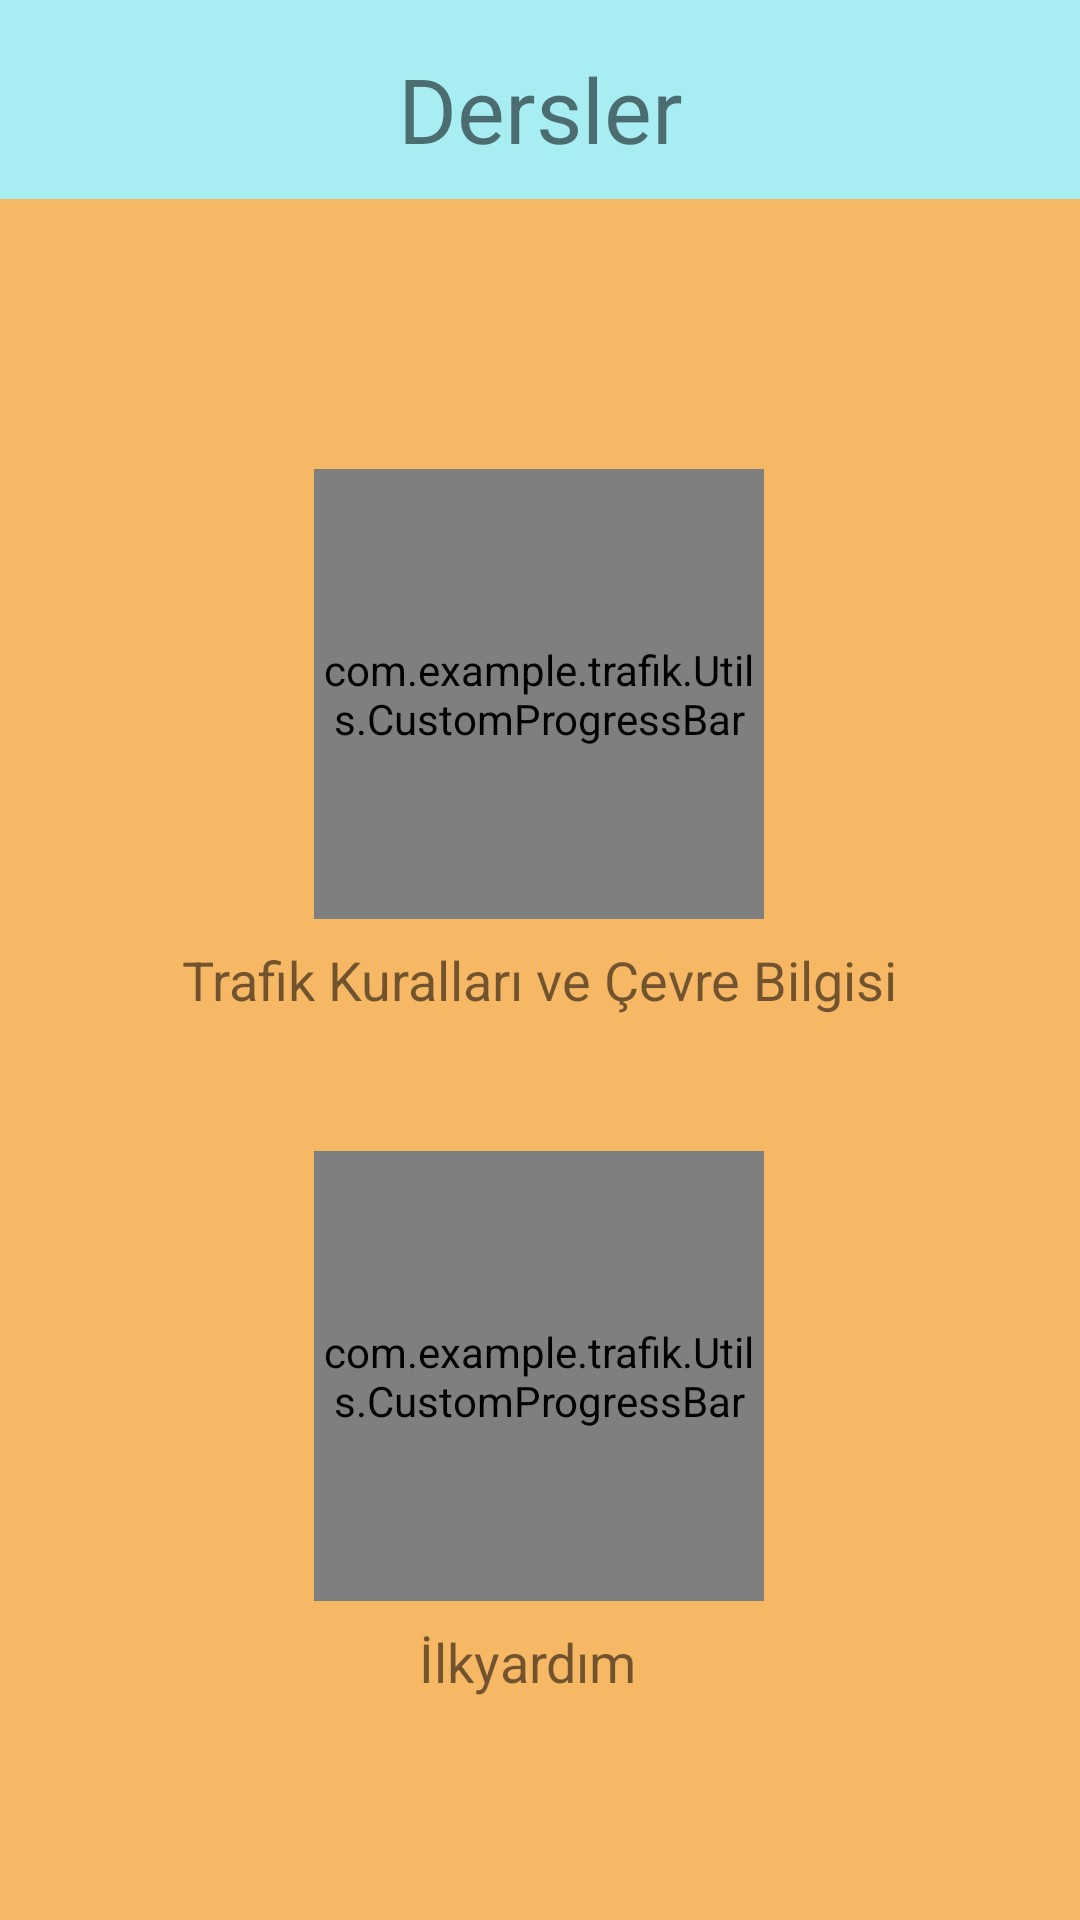

Produce the Android XML layout that renders to this screen, including the resource entries it uses.
<!-- AndroidManifest.xml: application theme AppTheme -->
<!-- res/layout/activity_dersler.xml -->
<?xml version="1.0" encoding="utf-8"?>
<androidx.constraintlayout.widget.ConstraintLayout xmlns:android="http://schemas.android.com/apk/res/android"
    xmlns:app="http://schemas.android.com/apk/res-auto"
    xmlns:tools="http://schemas.android.com/tools"
    android:layout_width="match_parent"
    android:layout_height="match_parent"
    tools:context=".DerslerActivity"
    android:background="@color/turuncu">

    <View
        android:id="@+id/background"
        android:layout_width="0dp"
        android:layout_height="0dp"
        android:background="#A7EDF2"
        app:layout_constraintBottom_toBottomOf="@+id/textView4"
        app:layout_constraintEnd_toEndOf="parent"
        app:layout_constraintStart_toStartOf="parent"
        app:layout_constraintTop_toTopOf="parent" />

    <TextView
        android:id="@+id/textView4"
        android:layout_width="wrap_content"
        android:layout_height="wrap_content"
        android:layout_marginTop="16dp"
        android:paddingBottom="10dp"
        android:text="Dersler"
        android:textSize="30sp"
        app:layout_constraintEnd_toEndOf="parent"
        app:layout_constraintStart_toStartOf="parent"
        app:layout_constraintTop_toTopOf="parent" />

    <com.example.trafik.Utils.CustomProgressBar
        android:id="@+id/user_progress_bar"
        android:layout_width="150dp"
        android:layout_height="150dp"
        android:layout_centerHorizontal="true"
        android:layout_marginStart="87dp"
        android:layout_marginTop="90dp"
        android:layout_marginEnd="88dp"
        app:background_progress_thickness="60"
        app:foreground_progress_thickness="60"
        app:layout_constraintEnd_toEndOf="parent"
        app:layout_constraintStart_toStartOf="parent"
        app:layout_constraintTop_toBottomOf="@+id/background">

    </com.example.trafik.Utils.CustomProgressBar>

    <TextView
        android:id="@+id/textView17"
        android:layout_width="wrap_content"
        android:layout_height="wrap_content"
        android:layout_marginStart="100dp"
        android:layout_marginTop="8dp"
        android:layout_marginEnd="100dp"
        android:text="Trafik Kuralları ve Çevre Bilgisi"
        android:textSize="18sp"
        app:layout_constraintEnd_toEndOf="parent"
        app:layout_constraintStart_toStartOf="parent"
        app:layout_constraintTop_toBottomOf="@+id/user_progress_bar" />

    <com.example.trafik.Utils.CustomProgressBar
        android:id="@+id/user_progress_bar2"
        android:layout_width="150dp"
        android:layout_height="150dp"
        android:layout_centerHorizontal="true"
        android:layout_marginStart="87dp"
        android:layout_marginTop="45dp"
        android:layout_marginEnd="88dp"
        app:background_progress_thickness="60"
        app:foreground_progress_thickness="60"
        app:layout_constraintEnd_toEndOf="parent"
        app:layout_constraintStart_toStartOf="parent"
        app:layout_constraintTop_toBottomOf="@+id/textView17" />

    <TextView
        android:id="@+id/textView18"
        android:layout_width="wrap_content"
        android:layout_height="wrap_content"
        android:layout_marginStart="163dp"
        android:layout_marginTop="8dp"
        android:layout_marginEnd="171dp"
        android:text="İlkyardım"
        android:textSize="18sp"
        app:layout_constraintEnd_toEndOf="parent"
        app:layout_constraintStart_toStartOf="parent"
        app:layout_constraintTop_toBottomOf="@+id/user_progress_bar2" />

</androidx.constraintlayout.widget.ConstraintLayout>
<!-- resources referenced by this layout -->
<resources>
  <color name="turuncu">#F6B865</color>
  <style name="AppTheme" parent="Theme.AppCompat.Light.NoActionBar">
          
          <item name="colorPrimary">@color/turkuaz</item>
          <item name="colorPrimaryDark">@color/colorPrimaryDark</item>
          <item name="colorAccent">@color/colorAccent</item>
      </style>
  <color name="turkuaz">#A7EDF2</color>
  <color name="colorPrimaryDark">#00574B</color>
  <color name="colorAccent">#D81B60</color>
</resources>
